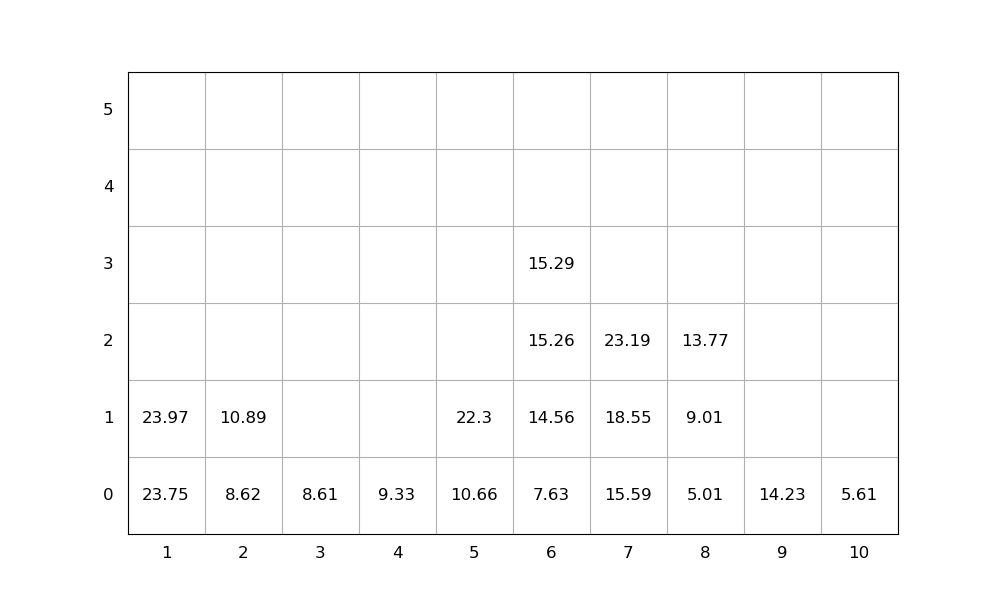

The table this chart was drawn from, first rows:
idx, loc_x, loc_y, loc_z, weight, group, score, seq, emerg, reloc, size(ft)
1, 7, 0, 0, 15.59, 0, 15.59, 1, 0, 0, 20
2, 6, 0, 0, 7.63, 0, 7.63, 2, 0, 0, 20
3, 7, 0, 1, 18.55, 0, 18.55, 3, 0, 0, 20
4, 4, 0, 0, 9.33, 0, 9.33, 4, 0, 0, 20
5, 1, 0, 0, 23.75, 0, 23.75, 5, 0, 0, 20
6, 7, 0, 2, 23.19, 0, 23.19, 6, 0, 0, 20
7, 8, 0, 0, 5.01, 0, 5.01, 7, 0, 0, 20
8, 2, 0, 0, 8.62, 0, 8.62, 8, 0, 0, 20
9, 6, 0, 1, 14.56, 0, 14.56, 9, 0, 0, 20
10, 6, 0, 2, 15.26, 0, 15.26, 10, 0, 0, 20
11, 6, 0, 3, 15.29, 0, 15.29, 11, 0, 0, 20
12, 2, 0, 1, 10.89, 0, 10.89, 12, 0, 0, 20
13, 8, 0, 1, 9.01, 0, 9.01, 13, 0, 0, 20
14, 10, 0, 0, 5.61, 0, 5.61, 14, 0, 0, 20
15, 8, 0, 2, 13.77, 0, 13.77, 15, 0, 0, 20
16, 5, 0, 0, 10.66, 0, 10.66, 16, 0, 0, 20
17, 1, 0, 1, 23.97, 0, 23.97, 17, 0, 0, 20
18, 5, 0, 1, 22.3, 0, 22.3, 18, 0, 0, 20
19, 3, 0, 0, 8.61, 0, 8.61, 19, 0, 0, 20
20, 9, 0, 0, 14.23, 0, 14.23, 20, 0, 0, 20
